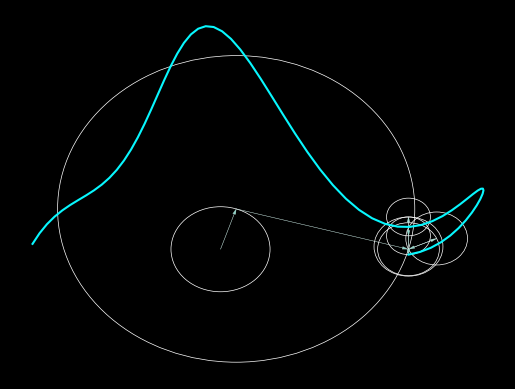

Write the Python code that produced this figure.
import numpy as np 
import matplotlib.pyplot as plt

# set up input data
# based on paper "Drawing an elephant with four complex parameters"
# [redacted]

def elephant(t):
    y =  50*np.sin(t)+18*np.sin(2*t)-12*np.cos(3*t)+14*np.cos(5*t)
    x = -60*np.cos(t)+30*np.sin(t)  - 8*np.sin(2*t)+10*np.sin(3*t)
    return x/100 + 1j*y/100

# number of points at which to sample elephant
N     = 128
times = np.linspace(0, 2 * np.pi, N+1)

# compute time-series data for elephant
f = elephant(times)

# compute Fourier transform excluding f[-1] == f[0]
fHat = np.fft.fft(f[:-1])

# time at which to evaluate IDFT
t     = 64 

# plane waves with coefficient determined by FFT of input data 
waves   = fHat*np.exp(1j*2*np.pi*t*np.arange(N)/N)/len(fHat)
# returns frequencies corresponding to entries of fHat
# for N even: 0, 1, 2, ..., N/2, -N/2 - 1, ..., -1
freqs   = np.fft.fftfreq(N)
# sort waves by magnitude of frequencies from slow to fast 
waves   = waves[np.argsort(np.abs(freqs))]

# create figure
fig, ax = plt.subplots(dpi=600)
plt.axis("off") 
plt.style.use('dark_background')
plot_colour = '#08F7FE'

# plot elephant 
plt.plot(np.real(f[:t+1]), np.imag(f[:t+1]), c=plot_colour)
# first vector starts at origin
x = 0
y = 0
# do not show vectors shorter than cutoff
cutoff = 1e-2

# sum over plane waves
for i in range(N):
    # determine direction of vectors 
    dx = np.real(waves[i])
    dy = np.imag(waves[i])

    # do not show very short vectors
    if np.abs(waves[i]) > cutoff:
        plt.arrow(x = x, y = y, dx = dx, dy = dy, lw = 0.1, head_width=0.01, head_length=0.02, length_includes_head=True)
        ax.add_patch(plt.Circle((x,y), np.abs(waves[i]), fill = False, lw=0.5))

    # sum up plane waves
    x += dx
    y += dy

plt.savefig("elephant.png")